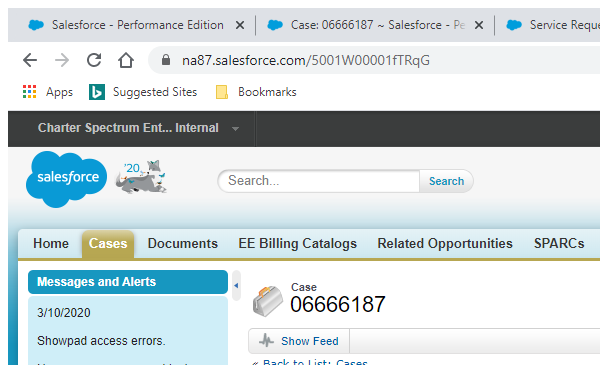
Task: Start with RPA modules

Workflow: R_UpdateRateCenters

Step 1: Attach Browser 'chrome.exe Case:' in window 'Case: * ~ Salesforce - Performance Edition' (chrome.exe)

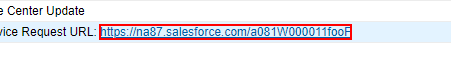
Step 2: click on the link in window 'Case: * ~ Salesforce - Performance Edition' (chrome.exe)

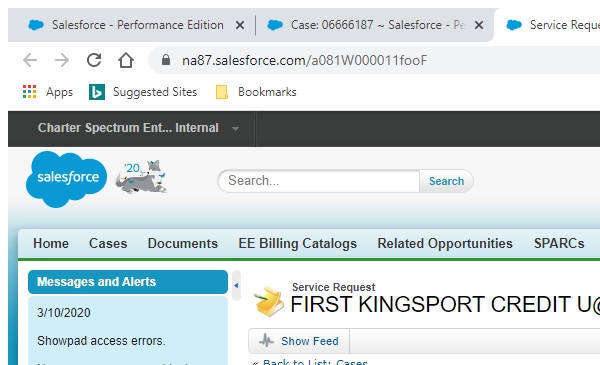
Step 3: Attach Browser 'chrome.exe Service' in window 'Service Request: *' (chrome.exe)

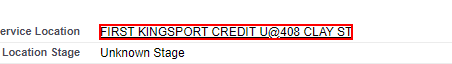
Step 4: click on the link

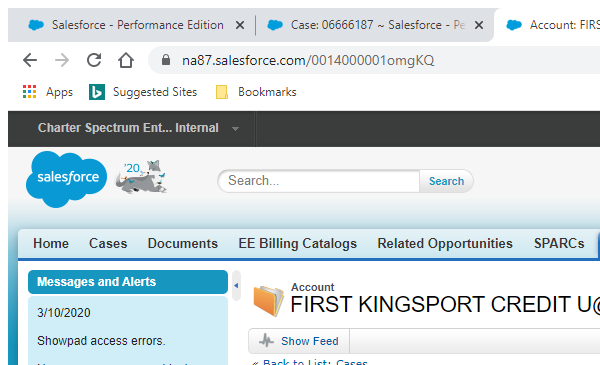
Step 5: Attach Account in window 'Account: * ~ Salesforce - Per*' (chrome.exe)

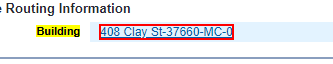
Step 6: click on the link

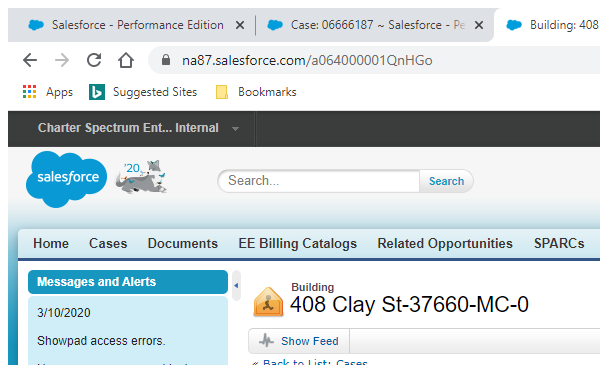
Step 7: Attach Building in window '* ~ Salesforce - Performance Edit*' (chrome.exe)

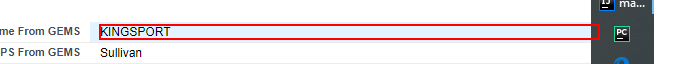
Step 8: type [in_newRateCenter] into the element in window 'Building:* ~ Salesforce - Performance Edit*' (chrome.exe)

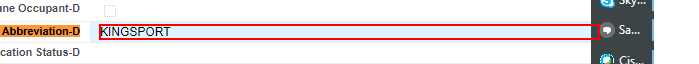
Step 9: type [in_newRateCenter] into the element in window 'Building: * ~ Salesforce - Performance Edit*' (chrome.exe)

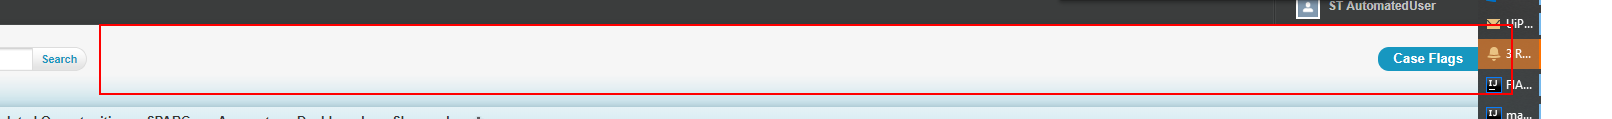
Step 10: type a value into the table cell in window 'Building: * ~ Salesforce - Performance Edit*' (chrome.exe)

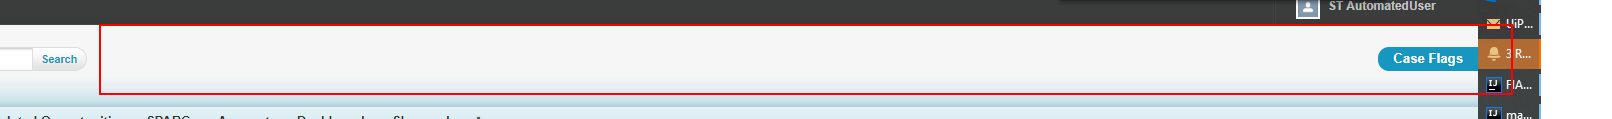
Step 11: find the table cell in window 'Case: * ~ Salesforce - Performance Edition' (chrome.exe)